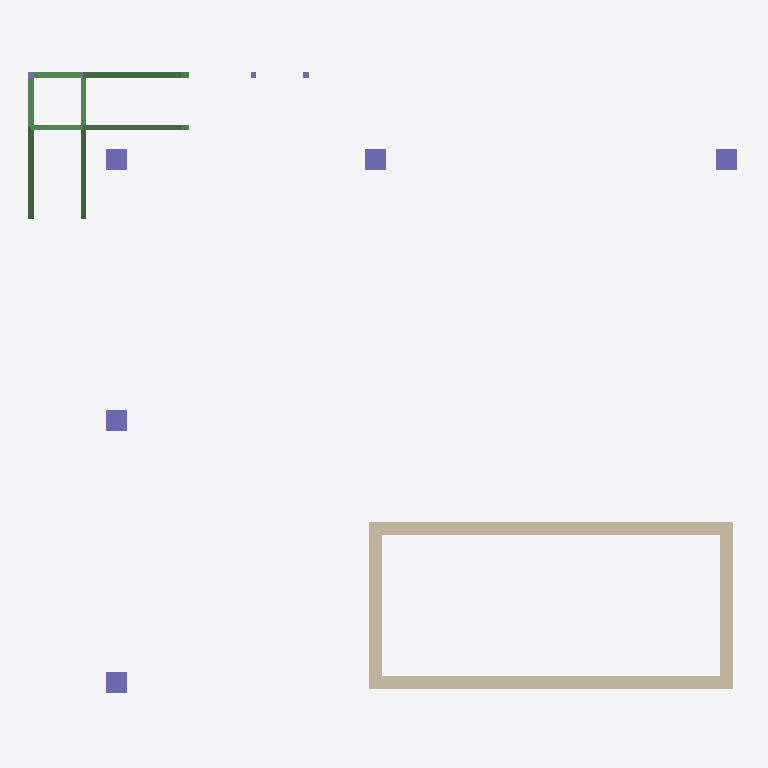
Plan cut of the same IFC building model at storey 'Mid-Landing 1' (level 2.40 m, cut at 3.80 m), seen from above with north up, elements coloured by IFC class: 8 beams (green), 8 columns (violet), 4 walls (beige). Cut surfaces are drawn darker.
Extent 13.6 m × 11.9 m × 11.9 m (x, y, z). Storeys (7): Level 1 at 0.00 m; Mechanical Workshop at 1.00 m; Mid-Landing 1 at 2.40 m; Level 2 at 3.00 m; Mid-Landing 2 at 4.85 m; E&I Workshop at 6.95 m; Lower Roof at 11.95 m. Elements (87): 46 IfcBeam, 20 IfcColumn, 17 IfcSlab, 4 IfcWall.

HEADER;
FILE_DESCRIPTION(('ViewDefinition [ReferenceView_V1.2]','RevitIdentifiers [VersionGUID: 84bfa317-173f-4456-af3c-c15a64059685, NumberOfSaves: 1]','CoordinateReference [CoordinateBase: Shared Coordinates]','ExchangeRequirement [BuildingService]'),'2;1');
FILE_NAME('-NA-','2023-09-26T15:43:36',(''),(''),'ODA IFC SDK 22.8','22.1.40.58 - Exporter 22.6.2.0 - Alternate UI 22.6.2.0','');
FILE_SCHEMA(('IFC4'));
ENDSEC;
DATA;
#92=IFCPROJECT('0OmljFgJD3Q8_YfSwKdZTv',#20,'-NA-',$,$,'-NA-','Project Status',(#87),#84);
#125=IFCSITE('0OmljFgJD3Q8_YfSwKdZTx',#20,'Default',$,$,#124,$,$,.ELEMENT.,$,$,$,$,$);
#95=IFCBUILDING('0OmljFgJD3Q8_YfSwKdZTu',#20,'',$,$,#16,$,'',.ELEMENT.,$,$,$);
#98=IFCBUILDINGSTOREY('0OmljFgJD3Q8_YfSvhOSdQ',#20,'Level 1',$,'Level:8mm Head',#97,$,'Level 1',.ELEMENT.,0.0);
#102=IFCBUILDINGSTOREY('0OmljFgJD3Q8_YfSvhPvOg',#20,'Mechanical Workshop',$,'Level:8mm Head',#101,$,'Mechanical Workshop',.ELEMENT.,1000.0000000000002);
#106=IFCBUILDINGSTOREY('0OmljFgJD3Q8_YfSvhPvOj',#20,'Mid-Landing 1',$,'Level:8mm Head',#105,$,'Mid-Landing 1',.ELEMENT.,2400.0000000000005);
#110=IFCBUILDINGSTOREY('0OmljFgJD3Q8_YfSvhOS9g',#20,'Level 2',$,'Level:8mm Head',#109,$,'Level 2',.ELEMENT.,3000.0);
#114=IFCBUILDINGSTOREY('0OmljFgJD3Q8_YfSvhPvOi',#20,'Mid-Landing 2',$,'Level:8mm Head',#113,$,'Mid-Landing 2',.ELEMENT.,4850.000000000001);
#118=IFCBUILDINGSTOREY('0OmljFgJD3Q8_YfSvhPvOl',#20,'E&I Workshop',$,'Level:8mm Head',#117,$,'E&I Workshop',.ELEMENT.,6950.000000000001);
#122=IFCBUILDINGSTOREY('0OmljFgJD3Q8_YfSvhPvOk',#20,'Lower Roof',$,'Level:8mm Head',#121,$,'Lower Roof',.ELEMENT.,11950.000000000002);
#764=IFCWALL('24lwCN5pz4LgyymLfa0ybD',#20,'Basic Wall:Shear Wall 250mm C40/50:417736',$,'Basic Wall:Shear Wall 250mm C40/50',#752,#763,'417736',.NOTDEFINED.);
#796=IFCWALL('24lwCN5pz4LgyymLfa0ybF',#20,'Basic Wall:Shear Wall 250mm C40/50:417738',$,'Basic Wall:Shear Wall 250mm C40/50',#784,#795,'417738',.NOTDEFINED.);
#693=IFCWALL('24lwCN5pz4LgyymLfa0yb1',#20,'Basic Wall:Shear Wall 250mm C40/50:417732',$,'Basic Wall:Shear Wall 250mm C40/50',#681,#692,'417732',.NOTDEFINED.);
#732=IFCWALL('24lwCN5pz4LgyymLfa0yb3',#20,'Basic Wall:Shear Wall 250mm C40/50:417734',$,'Basic Wall:Shear Wall 250mm C40/50',#720,#731,'417734',.NOTDEFINED.);
#2366=IFCBEAM('24lwCN5pz4LgyymLfa0$Qc',#20,'M_Concrete-Rectangular Beam:UKPFC200X90X30:417827',$,'M_Concrete-Rectangular Beam:UKPFC200X90X30',#2365,#2362,'417827',.BEAM.);
#2121=IFCBEAM('24lwCN5pz4LgyymLfa0$QS',#20,'M_Concrete-Rectangular Beam:UKPFC200X90X30:417817',$,'M_Concrete-Rectangular Beam:UKPFC200X90X30',#2120,#2117,'417817',.BEAM.);
#2438=IFCBEAM('24lwCN5pz4LgyymLfa0$QW',#20,'M_Concrete-Rectangular Beam:UKPFC200X90X30:417829',$,'M_Concrete-Rectangular Beam:UKPFC200X90X30',#2437,#2434,'417829',.BEAM.);
#2182=IFCBEAM('24lwCN5pz4LgyymLfa0$QU',#20,'M_Concrete-Rectangular Beam:UKPFC200X90X30:417819',$,'M_Concrete-Rectangular Beam:UKPFC200X90X30',#2181,#2178,'417819',.BEAM.);
#894=IFCCOLUMN('24lwCN5pz4LgyymLfa0ybW',#20,'M_Concrete-Rectangular-Column:400x400:417765',$,'M_Concrete-Rectangular-Column:400x400',#893,#890,'417765',.COLUMN.);
#1073=IFCCOLUMN('24lwCN5pz4LgyymLfa0ybe',#20,'M_Concrete-Rectangular-Column:400x400:417773',$,'M_Concrete-Rectangular-Column:400x400',#1072,#1069,'417773',.COLUMN.);
#1246=IFCCOLUMN('24lwCN5pz4LgyymLfa0ybs',#20,'M_Concrete-Rectangular-Column:400x400:417779',$,'M_Concrete-Rectangular-Column:400x400',#1245,#1242,'417779',.COLUMN.);
#1415=IFCCOLUMN('24lwCN5pz4LgyymLfa0yby',#20,'M_Concrete-Rectangular-Column:400x400:417785',$,'M_Concrete-Rectangular-Column:400x400',#1414,#1411,'417785',.COLUMN.);
#1590=IFCCOLUMN('24lwCN5pz4LgyymLfa0ybw',#20,'M_Concrete-Rectangular-Column:400x400:417791',$,'M_Concrete-Rectangular-Column:400x400',#1589,#1586,'417791',.COLUMN.);
#2266=IFCBEAM('24lwCN5pz4LgyymLfa0$QO',#20,'M_Concrete-Rectangular Beam:UKPFC200X90X30:417821',$,'M_Concrete-Rectangular Beam:UKPFC200X90X30',#2265,#2262,'417821',.BEAM.);
#2309=IFCBEAM('24lwCN5pz4LgyymLfa0$Qb',#20,'M_Concrete-Rectangular Beam:UKPFC200X90X30:417824',$,'M_Concrete-Rectangular Beam:UKPFC200X90X30',#2308,#2305,'417824',.BEAM.);
#2582=IFCBEAM('24lwCN5pz4LgyymLfa0$Ql',#20,'M_Concrete-Rectangular Beam:UKPFC200X90X30:417834',$,'M_Concrete-Rectangular Beam:UKPFC200X90X30',#2581,#2578,'417834',.BEAM.);
#2522=IFCBEAM('24lwCN5pz4LgyymLfa0$QY',#20,'M_Concrete-Rectangular Beam:UKPFC200X90X30:417831',$,'M_Concrete-Rectangular Beam:UKPFC200X90X30',#2521,#2518,'417831',.BEAM.);
#1823=IFCCOLUMN('24lwCN5pz4LgyymLfa0$QE',#20,'M_Concrete-Rectangular-Column:UKPFC200X90X30:417803',$,'M_Concrete-Rectangular-Column:UKPFC200X90X30',#1822,#1819,'417803',.COLUMN.);
#1788=IFCCOLUMN('24lwCN5pz4LgyymLfa0$QC',#20,'M_Concrete-Rectangular-Column:UKPFC200X90X30:417801',$,'M_Concrete-Rectangular-Column:UKPFC200X90X30',#1787,#1784,'417801',.COLUMN.);
#1753=IFCCOLUMN('24lwCN5pz4LgyymLfa0$Q2',#20,'M_Concrete-Rectangular-Column:UKPFC200X90X30:417799',$,'M_Concrete-Rectangular-Column:UKPFC200X90X30',#1752,#1749,'417799',.COLUMN.);
ENDSEC;